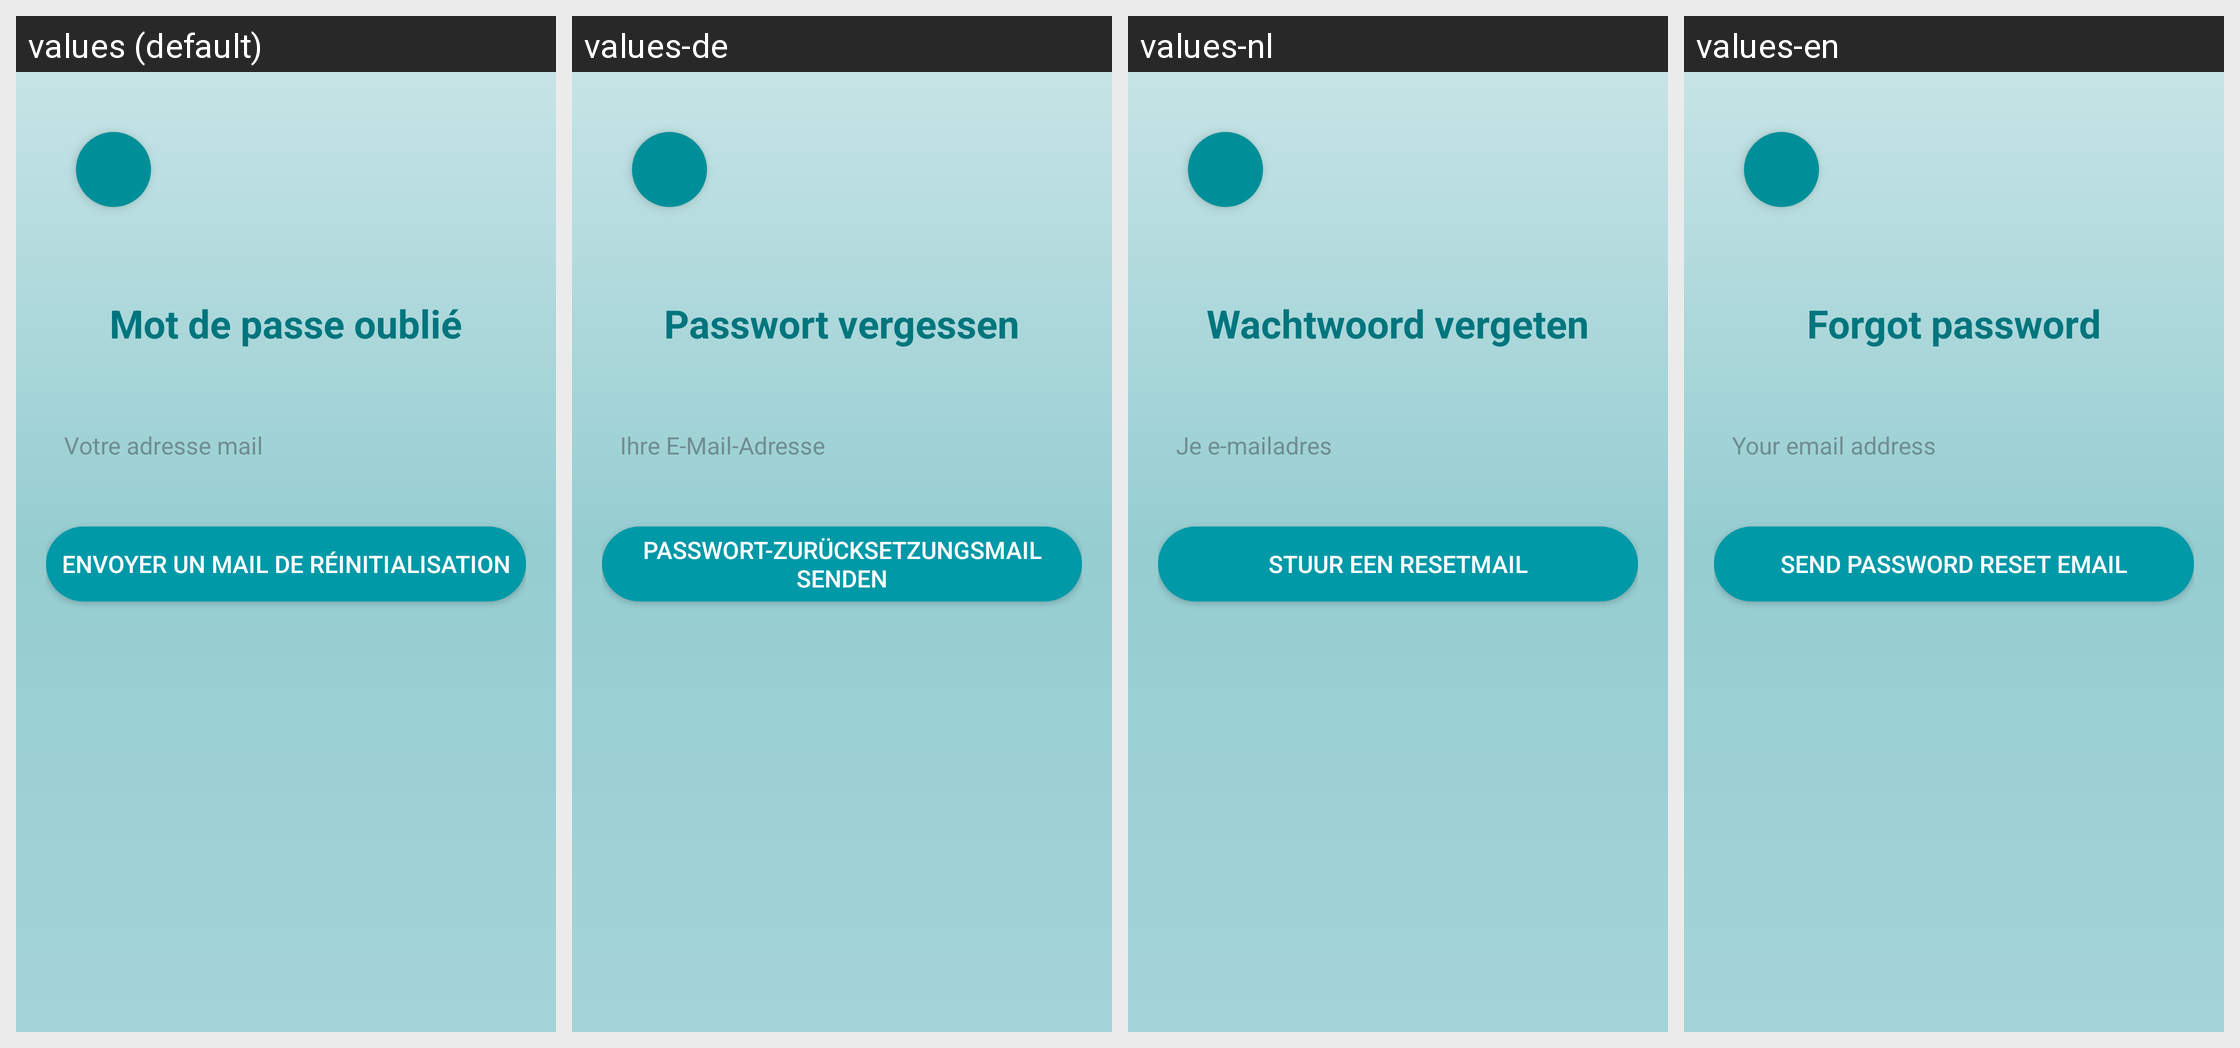

This grid shows one Android layout under several languages. Give, for every string resource on the screen, its name, the default text and each shown locale's text.
Android screen res/layout/activity_forgot_password.xml rendered under 4 locales, left to right: values (default), values-de, values-nl, values-en. Device: Nexus 5 (rendered at 1080×1920; each locale shown at half size, 540×960, under a caption strip naming it); theme Theme.SAE.
Other locales in the repository, not shown: values-ar, values-es, values-it, values-ja, values-pt, values-ta.
Strings drawn on this screen, with the default value and each locale's value (text and hints the layout hard-codes, and strings that could not be matched under every locale, appear in the picture but are not listed):

mot_de_passe_oubli
  values: Mot de passe oublié
  values-de: Passwort vergessen
  values-nl: Wachtwoord vergeten
  values-en: Forgot password

votre_adresse_mail
  values: Votre adresse mail
  values-de: Ihre E-Mail-Adresse
  values-nl: Je e-mailadres
  values-en: Your email address

envoyer_un_mail_de_r_initialisation
  values: Envoyer un mail de réinitialisation
  values-de: Passwort-Zurücksetzungsmail senden
  values-nl: Stuur een resetmail
  values-en: Send password reset email
